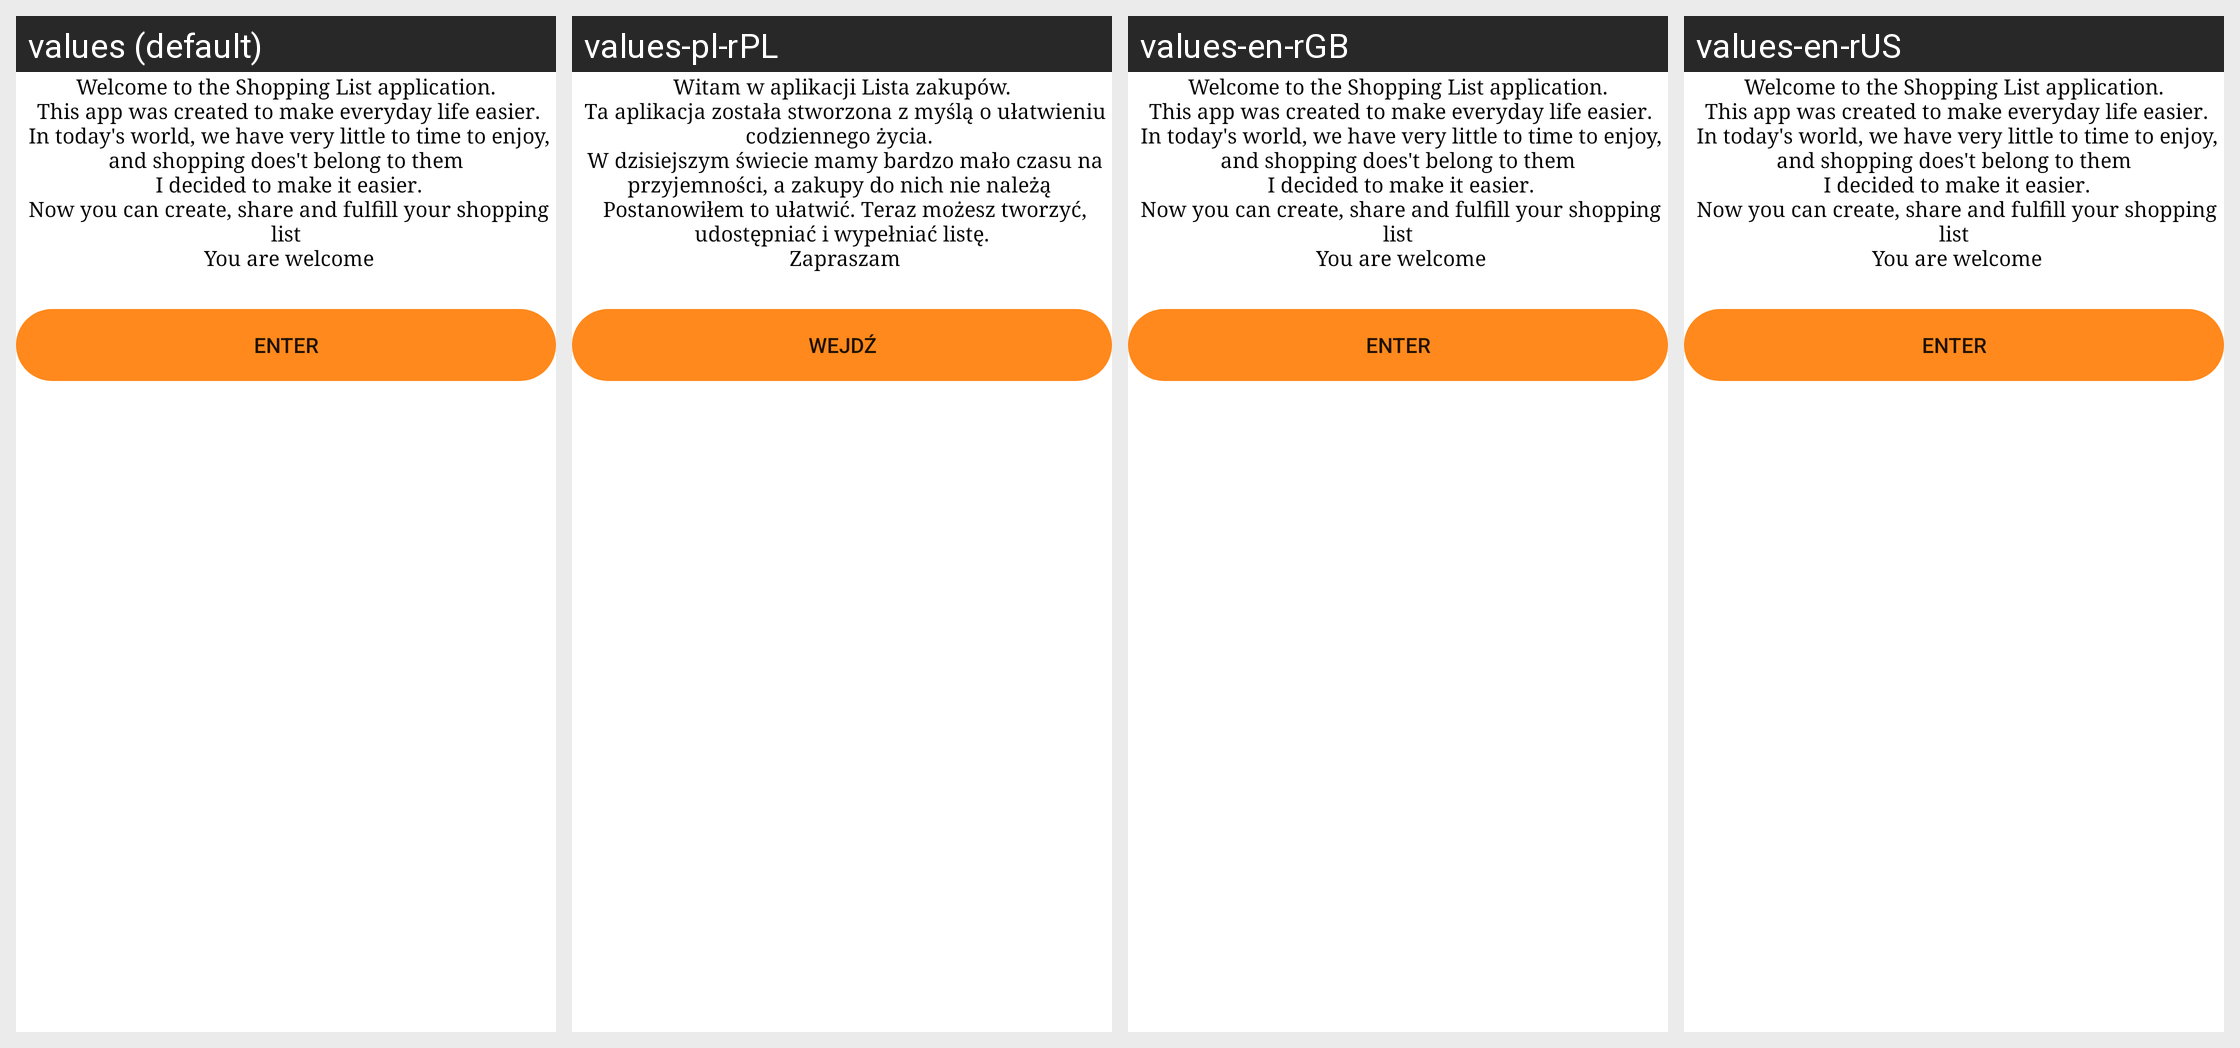

The same Android screen rendered under several of its app's locales, left to right. List the strings drawn on it with the default value and each locale's translation.
Android screen res/layout/dialog_with_text.xml rendered under 4 locales, left to right: values (default), values-pl-rPL, values-en-rGB, values-en-rUS. Device: Nexus 5 (rendered at 1080×1920; each locale shown at half size, 540×960, under a caption strip naming it); theme Theme.MaterialComponents.DayNight.NoActionBar.
Strings drawn on this screen, with the default value and each locale's value (text and hints the layout hard-codes, and strings that could not be matched under every locale, appear in the picture but are not listed):

description
  values: Welcome to the Shopping List application.
       This app was created to make everyday life easier.
       In today's world, we have very little to time to enjoy,
       and shopping does't belong to them 
       I decided to make it easier.
       Now you can create, share and fulfill your shopping list
       You are welcome
  values-pl-rPL: Witam w aplikacji Lista zakupów.
       Ta aplikacja została stworzona z myślą o ułatwieniu codziennego życia. 
       W dzisiejszym świecie mamy bardzo mało czasu na przyjemności, a zakupy do nich nie należą 
       Postanowiłem to ułatwić. Teraz możesz tworzyć, udostępniać i wypełniać listę.
       Zapraszam
  values-en-rGB: Welcome to the Shopping List application.
       This app was created to make everyday life easier.
       In today's world, we have very little to time to enjoy,
       and shopping does't belong to them 
       I decided to make it easier.
       Now you can create, share and fulfill your shopping list
       You are welcome
  values-en-rUS: Welcome to the Shopping List application.
       This app was created to make everyday life easier.
       In today's world, we have very little to time to enjoy,
       and shopping does't belong to them 
       I decided to make it easier.
       Now you can create, share and fulfill your shopping list
       You are welcome

buttonNameW
  values: enter
  values-pl-rPL: wejdź
  values-en-rGB: enter
  values-en-rUS: enter
